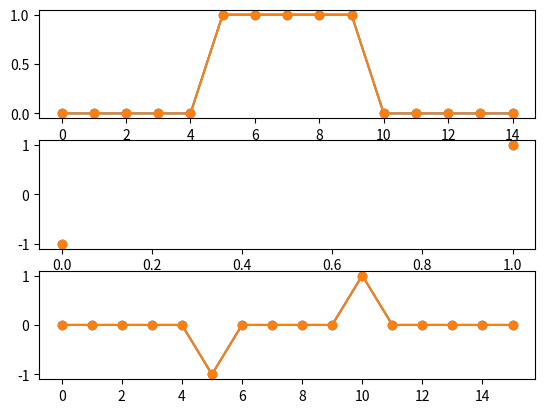

This figure's Python source:
import numpy as np
import matplotlib.pyplot as plt

a = np.array([0, 0, 0, 0, 0, 1, 1, 1, 1, 1, 0, 0, 0, 0, 0], dtype='float32')

b = np.array([-1,1], dtype='float32')

c = np.convolve(a,b)

c

plt.subplot(311)
plt.plot(a, 'o-')

plt.subplot(312)
plt.plot(b, 'o')

plt.subplot(313)
plt.plot(c, 'o-')

c = np.convolve(b,a)
plt.subplot(311)
plt.plot(a, 'o-')

plt.subplot(312)
plt.plot(b, 'o')

plt.subplot(313)
plt.plot(c, 'o-')

